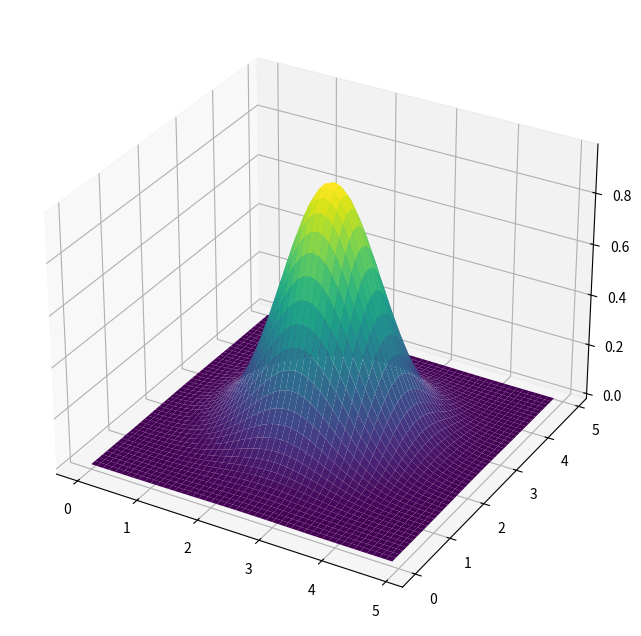

Recreate this plot in Python.
import numpy as np
import matplotlib.pyplot as plt
from mpl_toolkits.mplot3d import Axes3D

# 波动方程参数
speed = 1.0  # 波速
dx = 0.1  # 空间步长
dt = 0.01  # 时间步长
size = 50  # 空间网格大小

# 创建空间网格
x = np.arange(0, size * dx, dx)
y = np.arange(0, size * dx, dx)
z = np.arange(0, size * dx, dx)
X, Y, Z = np.meshgrid(x, y, z)

# 初始条件
initial_condition = np.exp(-((X - size * dx / 2) ** 2 + (Y - size * dx / 2) ** 2 + (Z - size * dx / 2) ** 2))

# 初始化波动场
wavefield = initial_condition.copy()
wavefield_past = initial_condition.copy()
wavefield_future = np.zeros_like(wavefield)


# 进行一步波动方程的迭代
def step_wave(wavefield, wavefield_past, speed, dt, dx):
    # 使用有限差分方法计算下一时间步
    laplacian = (np.roll(wavefield, 1, axis=0) + np.roll(wavefield, -1, axis=0) +
                 np.roll(wavefield, 1, axis=1) + np.roll(wavefield, -1, axis=1) +
                 np.roll(wavefield, 1, axis=2) + np.roll(wavefield, -1, axis=2) -
                 6 * wavefield) / dx ** 2

    wavefield_future = 2 * wavefield - wavefield_past + speed ** 2 * dt ** 2 * laplacian
    return wavefield_future


# 进行几步迭代
steps = 10  # 演示中我们只进行少量迭代
for _ in range(steps):
    wavefield_future = step_wave(wavefield, wavefield_past, speed, dt, dx)
    wavefield_past = wavefield.copy()
    wavefield = wavefield_future.copy()

# 选择一个二维切面进行可视化
wavefield_slice = wavefield[:, :, size // 2]

fig = plt.figure(figsize=(10, 8))
ax = fig.add_subplot(111, projection='3d')
X2, Y2 = np.meshgrid(x, y)
ax.plot_surface(X2, Y2, wavefield_slice, cmap='viridis')
plt.show()

